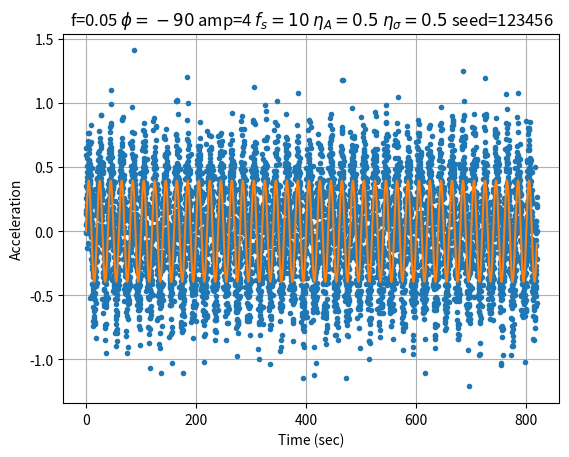
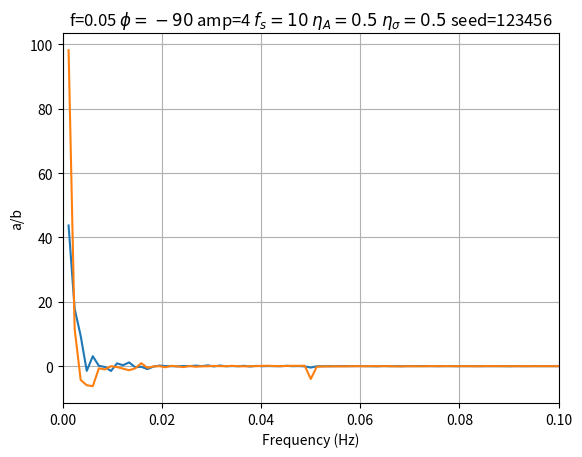
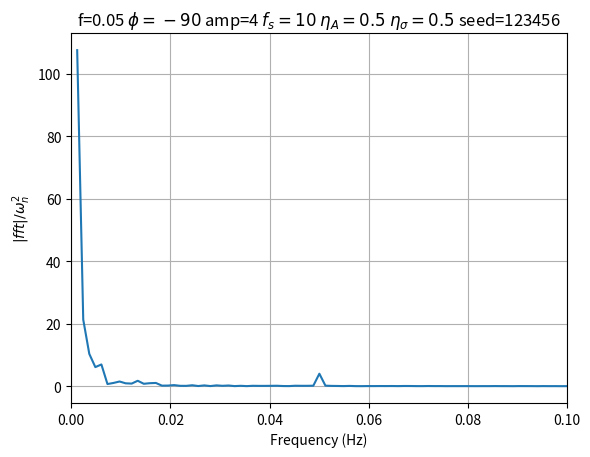
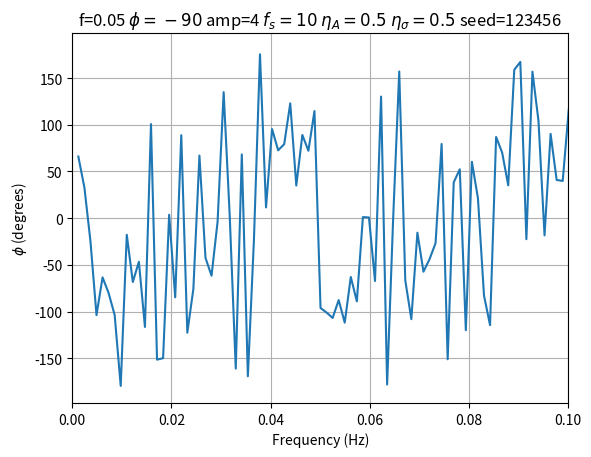

Write Python code to recreate these figures, in order.
#! /usr/bin/env python3
#
# Make a set of PNG plots of a Fourier transform of a noisy acceleration.
#
# Nov-2021, Pat Welch, pat@mousebrains.com

import argparse
import sys
import os.path
import numpy as np
import matplotlib.pyplot as plt

parser = argparse.ArgumentParser()
parser.add_argument("--frequency", type=float, default=1/20, help="Frequency (Hz)")
parser.add_argument("--fs", type=float, default=10, help="Sampling frequency (Hz)")
parser.add_argument("--phase", type=float, default=-90, help="Phase (degrees)")
parser.add_argument("--amplitude", type=float, default=4, help="Sine wave amplitude")
parser.add_argument("--noise", type=float, default=0.5, help="Gaussian noise amplitude")
parser.add_argument("--sigma", type=float, default=0.5, help="Gaussian noise width")
parser.add_argument("--seed", type=int, default=123456, help="Random seed")
parser.add_argument("--n", type=int, default=8192, help="Number of samples")
parser.add_argument("--dpi", type=int, default=300, help="Figure pixels/inch")
parser.add_argument("--save", action="store_true", help="Should output PNG be saved?")
args = parser.parse_args()

(fn, _) = os.path.splitext(os.path.basename(sys.argv[0]))

rng = np.random.default_rng(args.seed)

omega = 2 * np.pi * args.frequency # Angular Frequency
tau = 1 / args.frequency # Period

dtSample = 1 / args.fs # Time step for sampling
dt = tau / 1000 # time step for plotting

duration = args.n * dtSample
tCurve  = np.linspace(0, duration, num=args.n * 100)
tSample = np.linspace(0, duration, num=args.n)

zCurve  = -args.amplitude * omega*omega * np.cos(-omega * tCurve  + np.radians(args.phase))
zSample = -args.amplitude * omega*omega * np.cos(-omega * tSample + np.radians(args.phase))
zSample += args.noise * rng.normal(scale=args.sigma, size=zSample.shape)

freq = np.fft.rfftfreq(tSample.shape[0], dtSample) # Frequency of each bin in rfft
fftOmega = 2 * np.pi * freq # Angular frequency of each rfft bin
fft = np.fft.rfft(zSample, norm="forward") # Only positive part of full FFT
fft[1:] *= 2 # Account for negative frequencies
fft[1:] /= fftOmega[1:] * fftOmega[1:] # Drop out omega^2 term to get original A term, ignore DC term
fftAmp = np.abs(fft)

tit = f"f={args.frequency}" \
        + f" $\phi={args.phase}$" \
        + f" amp={args.amplitude}" \
        + f" $f_s={args.fs}$" \
        + f" $\eta_A={args.noise}$" \
        + f" $\eta_\sigma={args.sigma}$" \
        + f" seed={args.seed}"

fig, ax = plt.subplots()
ax.plot(tSample, zSample, ".")
ax.plot(tCurve, zCurve, "-")
ax.grid()
ax.set_xlabel("Time (sec)")
ax.set_ylabel("Acceleration")
ax.set_title(tit)

if args.save:
    ofn = fn + ".spectrum.png"
    print("Saving to", ofn)
    plt.savefig(ofn, dpi=args.dpi)

fig, ax = plt.subplots()
ax.plot(freq[1:], fft[1:].real, '-')
ax.plot(freq[1:], fft[1:].imag, '-')
ax.set_xlim(0, 2 * args.frequency)
ax.grid()
ax.set_xlabel("Frequency (Hz)")
ax.set_ylabel("a/b")
ax.set_title(tit)

if args.save:
    ofn = fn + ".fft.png"
    print("Saving to", ofn)
    plt.savefig(ofn, dpi=args.dpi)

fig, ax = plt.subplots()
ax.plot(freq[1:], fftAmp[1:], '-')
ax.set_xlim(0, 2 * args.frequency)
ax.grid()
ax.set_xlabel("Frequency (Hz)")
ax.set_ylabel("$|fft| / \omega^2_n$")
ax.set_title(tit)

if args.save:
    ofn = fn + ".abs.png"
    print("Saving to", ofn)
    plt.savefig(ofn, dpi=args.dpi)


fig, ax = plt.subplots()
ax.plot(freq[1:], np.degrees(np.angle(fft[1:])), '-')
ax.set_xlim(0, 2 * args.frequency)
ax.grid()
ax.set_xlabel("Frequency (Hz)")
ax.set_ylabel("$\phi$ (degrees)")
ax.set_title(tit)

if args.save:
    ofn = fn + ".phase.png"
    print("Saving to", ofn)
    plt.savefig(ofn, dpi=args.dpi)


if not args.save: # Plot to screen
    print("Close plot to exit")
    plt.show()
